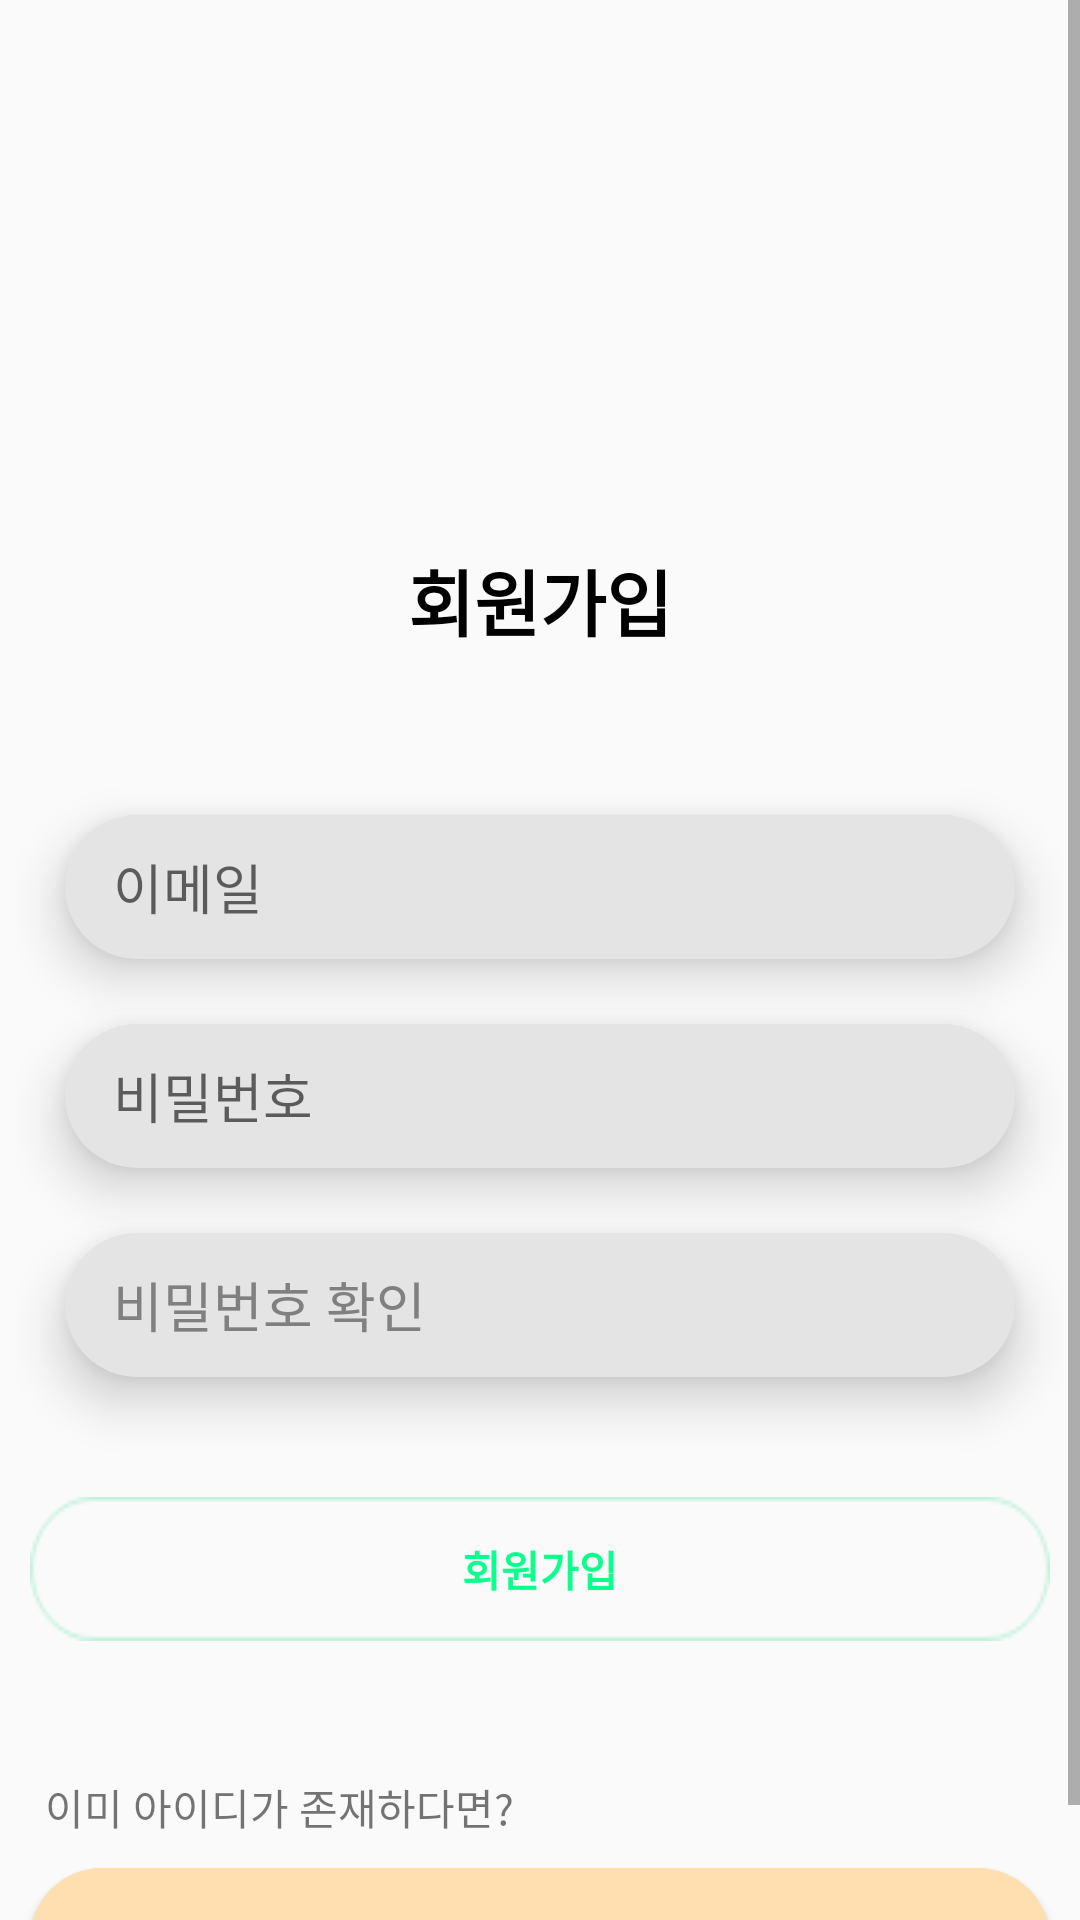

Android layout source for this screen:
<!-- AndroidManifest.xml: application theme AppTheme -->
<!-- res/layout/activity_sign_up.xml -->
<?xml version="1.0" encoding="utf-8"?>
<LinearLayout xmlns:android="http://schemas.android.com/apk/res/android"
    xmlns:tools="http://schemas.android.com/tools"
    android:layout_width="match_parent"
    android:layout_height="match_parent"
    android:orientation="vertical">
    <ScrollView
        android:layout_width="match_parent"
        android:layout_height="match_parent">
        <LinearLayout
            android:layout_width="match_parent"
            android:layout_height="match_parent"
            android:orientation="vertical"
            android:layout_marginTop="150dp">
            <TextView
                android:layout_width="match_parent"
                android:layout_height="100dp"
                android:text="@string/signUp"
                android:gravity="center"
                android:textColor="@color/black"
                android:textSize="24sp"
                android:textStyle="bold"/>

            <LinearLayout
                android:layout_width="match_parent"
                android:layout_height="match_parent"
                android:layout_margin="5dp"
                android:orientation="vertical">

                <EditText
                    android:id="@+id/emailEditText"
                    android:layout_width="match_parent"
                    android:layout_height="wrap_content"
                    android:layout_marginBottom="5dp"
                    android:ems="10"
                    android:hint="@string/email"
                    android:paddingStart="16dp"
                    android:layout_marginTop="50px"
                    android:layout_marginLeft="50px"
                    android:layout_marginRight="50px"
                    android:background="@drawable/gray"
                    android:elevation="10dp"
                    android:inputType="textEmailAddress"
                    android:minHeight="48dp"
                    android:autofillHints="" />

                <EditText
                    android:id="@+id/passwordEditText"
                    android:layout_width="match_parent"
                    android:layout_height="wrap_content"
                    android:layout_marginBottom="5dp"
                    android:ems="10"
                    android:hint="@string/password"
                    android:paddingStart="16dp"
                    android:layout_marginTop="50px"
                    android:layout_marginLeft="50px"
                    android:layout_marginRight="50px"
                    android:background="@drawable/gray"
                    android:elevation="10dp"
                    android:inputType="textPassword"
                    android:minHeight="48dp"
                    android:autofillHints="" />

                <EditText
                    android:id="@+id/passwordCheckEditText"
                    android:layout_width="match_parent"
                    android:layout_height="wrap_content"
                    android:layout_marginBottom="35dp"
                    android:ems="10"
                    android:hint="@string/passwordCheck"
                    android:paddingStart="16dp"
                    android:layout_marginTop="50px"
                    android:layout_marginLeft="50px"
                    android:layout_marginRight="50px"
                    android:background="@drawable/gray"
                    android:elevation="10dp"
                    android:inputType="textPassword"
                    android:minHeight="48dp"
                    android:textColorHint="@color/gray"
                    android:autofillHints="" />

                <Button
                    android:id="@+id/signUpButton"
                    android:layout_width="match_parent"
                    android:layout_height="wrap_content"
                    android:text="@string/signUp"
                    android:textStyle="bold"
                    android:layout_marginBottom="40dp"
                    android:background="@drawable/chatblank"
                    android:layout_margin="5dp"
                    android:textColor="#0BFF8D"/>

                <TextView
                    android:layout_width="match_parent"
                    android:layout_height="wrap_content"
                    android:layout_marginLeft="10dp"
                    android:layout_marginTop="40dp"
                    android:layout_marginBottom="5dp"
                    android:text="@string/gotoLoginText"/>
                <Button
                    android:id="@+id/gotoLoginButton"
                    android:layout_width="match_parent"
                    android:layout_height="wrap_content"
                    android:text="@string/gotoLoginButton"
                    android:textStyle="bold"
                    android:background="@drawable/cancle"
                    android:layout_margin="5dp"
                    android:textColor="#88592A"/>
            </LinearLayout>
        </LinearLayout>
    </ScrollView>

</LinearLayout>
<!-- resources referenced by this layout -->
<resources>
  <color name="black">#FF000000</color>
  <color name="gray">#FF808080</color>
  <!-- drawable cancle (drawable) -->
  <?xml version="1.0" encoding="utf-8"?>
  <shape xmlns:android="http://schemas.android.com/apk/res/android">
      <solid android:color="#FFDFAF" /> 
      <corners android:radius="50dp" /> 
  
  </shape>
  <!-- drawable chatblank: png bitmap (drawable, 1645 bytes) -->
  <!-- drawable gray (drawable) -->
  <?xml version="1.0" encoding="utf-8"?>
  <shape xmlns:android="http://schemas.android.com/apk/res/android">
      <solid android:color="#E4E4E4" /> 
      <corners android:radius="50dp" /> 
  
  </shape>
  <string name="email">이메일</string>
  <string name="gotoLoginButton">로그인으로 이동</string>
  <string name="gotoLoginText">이미 아이디가 존재하다면?</string>
  <string name="password">비밀번호</string>
  <string name="passwordCheck">비밀번호 확인</string>
  <string name="signUp">회원가입</string>
  <style name="AppTheme" parent="Theme.AppCompat.Light.DarkActionBar">
          
          <item name="colorPrimary">@color/gray</item>
          <item name="colorPrimaryDark">@color/gray</item>
          <item name="colorAccent">@color/gray</item>
          
          <item name="windowNoTitle">true</item>
      </style>
</resources>
